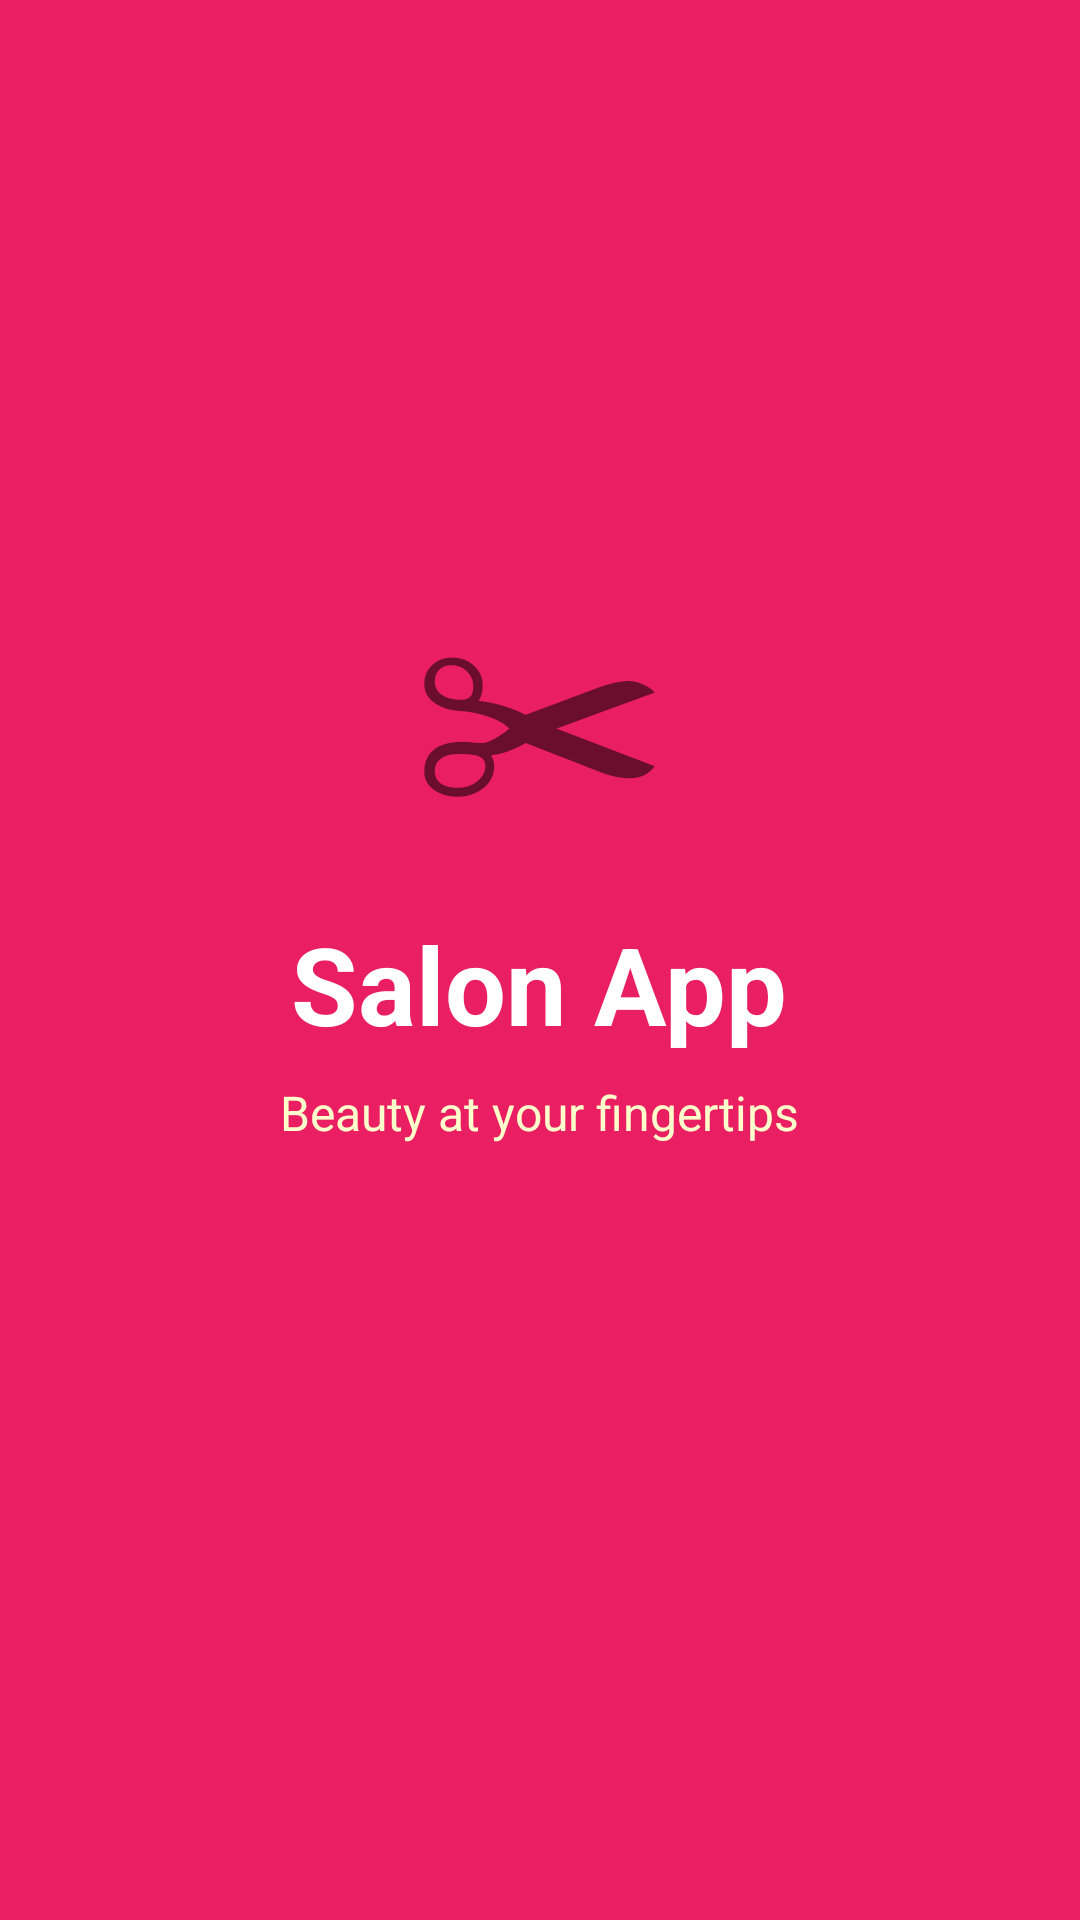

Android layout source for this screen:
<!-- AndroidManifest.xml: activity theme Theme.SalonApp.Splash -->
<!-- res/layout/activity_splash.xml -->
<?xml version="1.0" encoding="utf-8"?>
<LinearLayout xmlns:android="http://schemas.android.com/apk/res/android"
    android:layout_width="match_parent"
    android:layout_height="match_parent"
    android:background="@color/splash_bg"
    android:gravity="center"
    android:orientation="vertical">

    <TextView
        android:layout_width="wrap_content"
        android:layout_height="wrap_content"
        android:text="✂"
        android:textSize="80sp" />

    <TextView
        android:layout_width="wrap_content"
        android:layout_height="wrap_content"
        android:layout_marginTop="16dp"
        android:text="Salon App"
        android:textColor="@color/white"
        android:textSize="36sp"
        android:textStyle="bold" />

    <TextView
        android:layout_width="wrap_content"
        android:layout_height="wrap_content"
        android:layout_marginTop="8dp"
        android:text="Beauty at your fingertips"
        android:textColor="#FFFFFFCC"
        android:textSize="16sp" />

    <ProgressBar
        android:layout_width="wrap_content"
        android:layout_height="wrap_content"
        android:layout_marginTop="32dp"
        android:indeterminateTint="@color/white" />
</LinearLayout>
<!-- resources referenced by this layout -->
<resources>
  <color name="splash_bg">#E91E63</color>
  <color name="white">#FFFFFFFF</color>
  <style name="Theme.SalonApp.Splash" parent="Theme.MaterialComponents.Light.NoActionBar">
          <item name="colorPrimary">@color/primary</item>
          <item name="android:windowBackground">@color/splash_bg</item>
          <item name="android:statusBarColor">@color/primary_dark</item>
      </style>
  <color name="primary">#E91E63</color>
  <color name="primary_dark">#C2185B</color>
</resources>
